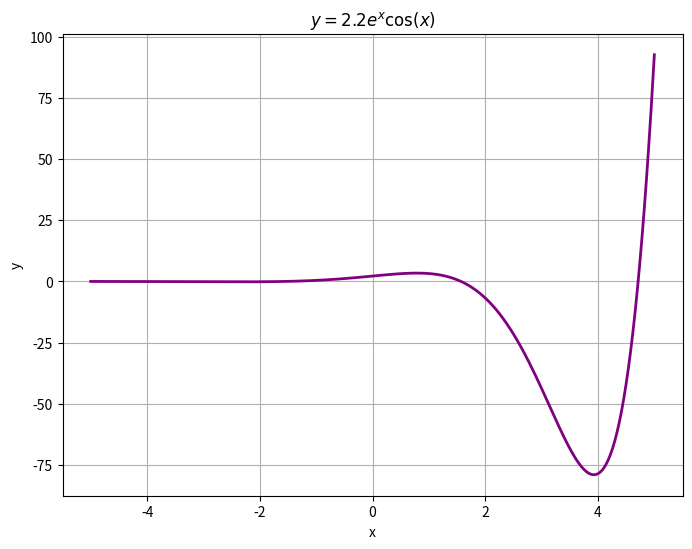

This figure's Python source:
import numpy as np
import matplotlib.pyplot as plt

x = np.linspace(-5, 5, 500)

y = 2.2 * np.exp(x) * np.cos(x)

plt.figure(figsize=(8, 6))
plt.plot(x, y, color='purple', linestyle='-', linewidth=2)
plt.title(r'$y = 2.2 e^x \cos(x)$')
plt.xlabel('x')
plt.ylabel('y')
plt.grid(True)

plt.savefig("cosinus.png")
plt.show()
